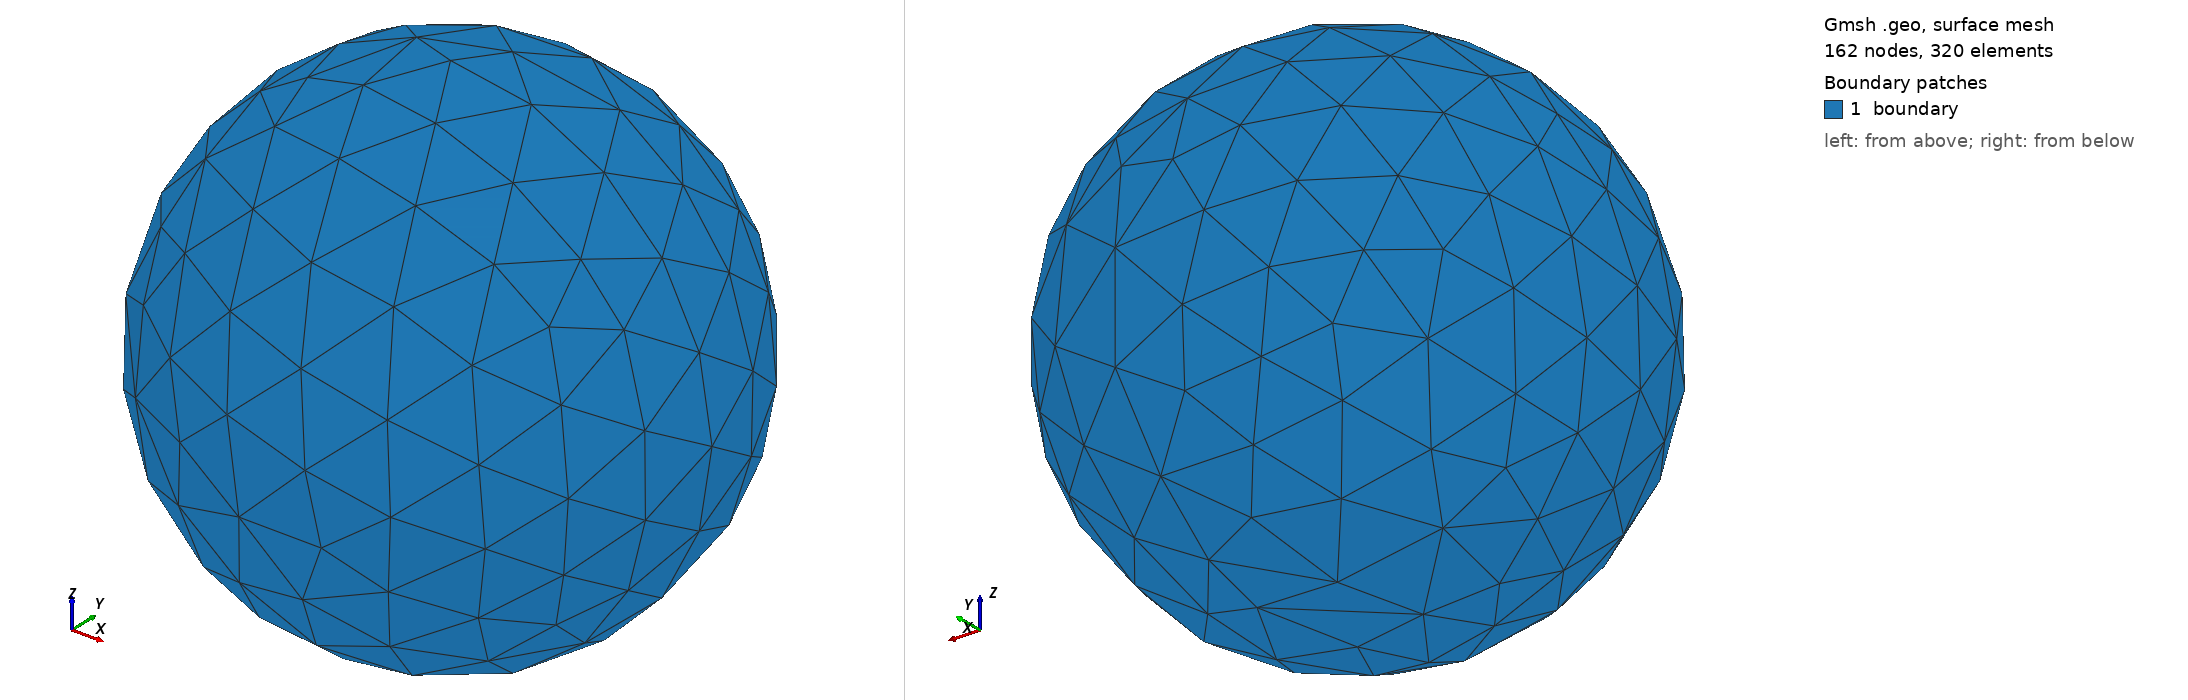

Gmsh geometry script, surface-meshed: 162 nodes, 320 surface elements. Boundary patches (legend numbers): 1 boundary. Left view from above one corner, right view from below the opposite corner. Legend entries are the model's physical surfaces. The drawing asked Gmsh for element sizes between 1% and 20% of the model's largest extent; the script's own settings can give other sizes.

=== sphere.geo (drawn) ===
SetFactory("OpenCASCADE");

// Unit sphere centered at the origin
Sphere(1) = {0, 0, 0, 1};

// Physical groups
Physical Surface("boundary", 2) = {1};
Physical Volume("bulk", 1) = {1};
